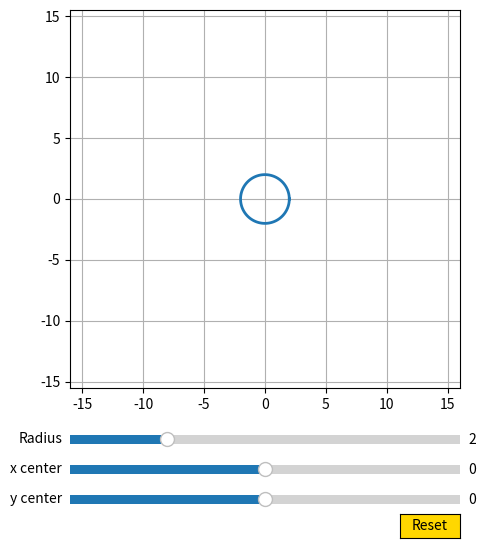

Recreate this plot in Python.
#!/usr/bin/env python3
import numpy as np
import matplotlib.pyplot as plt
from matplotlib.widgets import Slider, Button

fig, ax = plt.subplots(figsize=(6, 6))
plt.subplots_adjust(left=0.25, bottom=0.25)
plt.axis('equal')
plt.xlim(-16, 16)
plt.ylim(-16, 16)
plt.grid()
t = np.linspace(0, 2*np.pi, 100)

rad0 = 2
x0 = 0
y0 = 0
delta = 1
x = x0 + rad0*np.cos(t)
y = y0 + rad0*np.sin(t)
l, = plt.plot(x, y, lw=2)
#plt.plot(x, y, lw=2)

axcolor = 'gold'
ax_r = plt.axes([0.25, 0.15, 0.65, 0.03], facecolor=axcolor)
ax_x = plt.axes([0.25, 0.10, 0.65, 0.03], facecolor=axcolor)
ax_y = plt.axes([0.25, 0.05, 0.65, 0.03], facecolor=axcolor)

sli_r = Slider(ax_r, 'Radius', 1, 5, valinit=rad0, valstep=delta/2)
sli_x = Slider(ax_x, 'x center', -10, 10, valinit=x0, valstep=delta)
sli_y = Slider(ax_y, 'y center', -10, 10, valinit=y0, valstep=delta)

def update(val):
    sr = sli_r.val
    sx = sli_x.val
    sy = sli_y.val
    l.set_xdata(sr*np.cos(t)+sx)
    l.set_ydata(sr*np.sin(t)+sy)
    fig.canvas.draw_idle()

sli_r.on_changed(update)
sli_x.on_changed(update)
sli_y.on_changed(update)

resetax = plt.axes([0.8, 0.0, 0.1, 0.04])
button = Button(resetax, 'Reset', color=axcolor, hovercolor='0.975')

def reset(event):
    sli_r.reset()
    sli_x.reset()
    sli_y.reset()

button.on_clicked(reset)

plt.show()
